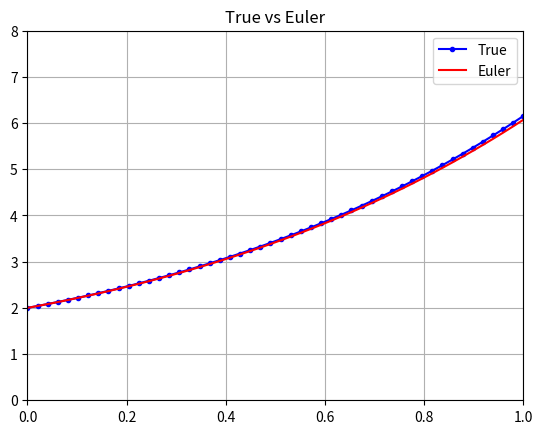

Recreate this plot in Python.
import numpy as np
import matplotlib.pyplot as plt

'''
Euler's method.py:

The classical Euler's method. 

The program does the following:
- Generates an array of values from the function
- Generates an array of approximated values from Euler's 
- Plot the values of the two array
- Compares the two arrays and generates an additional array - the error array

for the following differential equation:
    dy/dx = x+y where y(0) = 2
'''
def Euler (f, x, y0):
    '''
    Finds the true values of a given function

    Parameters
    ----------
    f : function
    x : array of x-axis values
    y0 : Initial conditions

    Returns
    -------
    array : estimated values of a function

    Examples
    --------
    >>> GenerateTrue(lambda x : 3*x**2,x)
    '''
    y_approx = np.zeros(len(x))  # Declare the array to be returned
    y_approx[0] = y0 # Insert initial values
    for n in range(0,len(x)-1):
        y_approx[n+1] = y_approx[n] + f(y_approx[n],x[n])*(x[n+1] - x[n])
    return y_approx
    
    
    

y0 = 2
h = 0.02
x_final = 1
N = round((x_final-0)/h)

x = np.linspace(0,x_final,N) # Generate the array of x-values 
y_true = np.zeros(len(x)) # Generate the array of true y-values 
y_approx = np.zeros(len(x)) # Generate the array of estimated y-values

y_approx = Euler(lambda y, x: x+y, x, y0)

for n in range(0,len(x)): # Find array of true values
    y_true[n] = 3*np.exp(x[n])-x[n]-1 

plt.plot(x,y_true,'b.-',x,y_approx,'r-')
plt.legend(['True', 'Euler'])
plt.axis([0,1,0,8])
plt.grid(True)
plt.title("True vs Euler")
plt.show()
